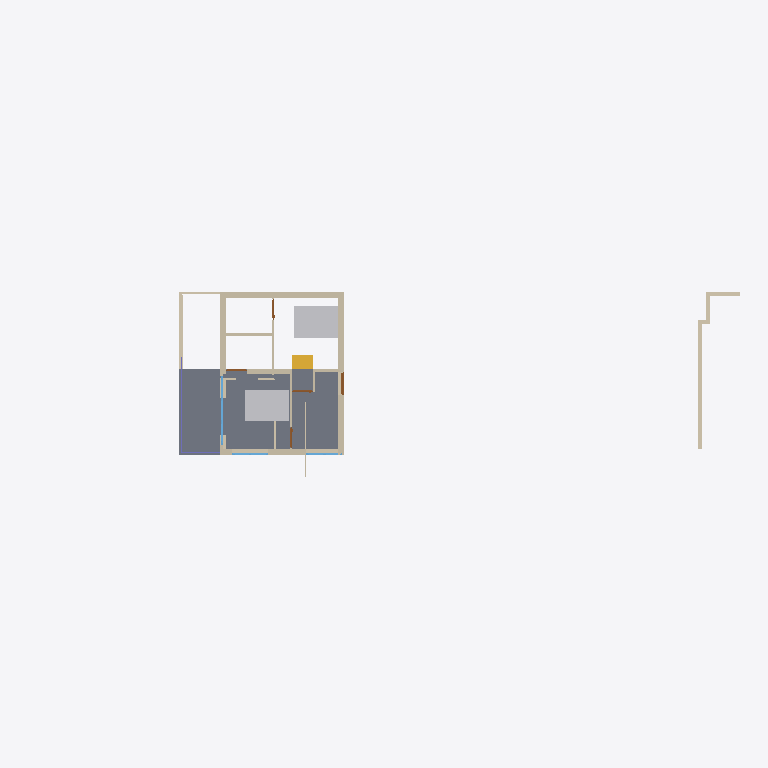
Plan cut of the same IFC building model at storey 'FF' (level 3.45 m, cut at 4.85 m), seen from above with north up, elements coloured by IFC class: 23 walls (beige), 5 doors (brown), 3 windows (light blue), 2 other elements (light grey), 2 columns (violet), 1 slab (grey), 1 stair (yellow). Cut surfaces are drawn darker.
Extent 30.8 m × 9.2 m × 6.8 m (x, y, z). Storeys (3): 00 at 0.00 m; GF at 0.45 m; FF at 3.45 m. Elements (200): 117 IfcColumn, 45 IfcWall, 11 IfcFurniture, 9 IfcDoor, 8 IfcWindow, 6 IfcSlab, 4 IfcStair.

HEADER;
FILE_DESCRIPTION(('ViewDefinition[DesignTransferView]'),'2;1');
FILE_NAME('Balan.ifc','2025-03-27T13:32:19+05:30',(''),(''),'IfcOpenShell 0.8.2-alpha250320','Bonsai 0.8.2-alpha250320-2a2bfea','');
FILE_SCHEMA(('IFC4X3'));
ENDSEC;
DATA;
#1=IFCPROJECT('0fKeD_Ru58bOtK7U1uNlS3',$,'My Project',$,$,$,$,(#14,#26),#9);
#31=IFCSITE('01QslrvB9BRPsk6n6XR8aP',$,'My Site',$,$,#54,$,$,$,$,$,$,$,$);
#5966=IFCSITE('0qwiMYZ3f0vP4DqMJ3XU4j',$,'Plane',$,$,#5980,#5975,$,$,$,$,$,$,$);
#37=IFCBUILDING('1S6yHdu4b22vEqr_tDP6od',$,'My Building',$,$,#60,$,$,$,$,$,$);
#43=IFCBUILDINGSTOREY('046zvutq9CS8v$62$ctl50',$,'GF',$,$,#2630,$,$,$,$);
#4555=IFCBUILDINGSTOREY('3vMk7vERDCuQmsrnUb_7x1',$,'FF',$,$,#4576,$,$,$,$);
#5950=IFCBUILDINGSTOREY('0SAVTQ2zbEQvknbmS8cMhH',$,'00',$,$,#5965,$,$,$,$);
#4092=IFCSLAB('2fFiN3tAjCBf1D4XaowWv2',$,'Slab',$,$,#11064,#4103,$,$);
#5209=IFCFURNITURE('2CP6cAKkHD1g13XRg9XBGm',$,'Furniture',$,$,#22051,#5218,$,$);
#5231=IFCFURNITURE('0m5oXHXLzFPeP1PMVPfymD',$,'Furniture',$,$,#11375,#5244,$,$);
#4704=IFCWALL('14XXtytrf0uhsKTiMJEUk0',$,'Wall',$,$,#11450,#4715,$,$);
#4729=IFCWALL('2mcUZwO19C1PpPsXpA85u9',$,'Wall',$,$,#15457,#4740,$,$);
#4518=IFCWALL('3Kc$ov29nBtexQrqfxnvvH',$,'Wall',$,$,#11445,#4529,$,$);
#1611=IFCWALL('24aHCIv$X0XOGQ9pccLHfF',$,'Wall',$,$,#2826,#1622,$,$);
#4973=IFCWALL('2yk2Uj6vD6agwiJH5zQ5vn',$,'Wall',$,$,#22018,#4984,$,$);
#5728=IFCSTAIR('3pPnADJFT5EQTMl3AgMOWv',$,'Stair',$,$,#22056,#5797,$,$);
#5547=IFCWALL('0$OUDePb9DUf5GMxal8iQo',$,'Wall',$,$,#21927,#5558,$,$);
#158=IFCWALL('1MP4p8sWfCVAGE573LRi7L',$,'Wall',$,$,#10901,#169,$,$);
#5302=IFCWALL('3lIQztlw58Tee2Xxuo6CGG',$,'Wall',$,$,#11405,#5313,$,$);
#21641=IFCWINDOW('2DsM6HY3r6I8v4qLEZVti6',$,'Window',$,$,#21720,#21650,$,2.09999990463257,3.0,$,$,$);
#1686=IFCWALL('0ySR_lxz5DDe1TM3fbIben',$,'Wall',$,$,#2786,#1697,$,$);
#20179=IFCWALL('3uDwUqAv1BquBp33INWZ7E',$,'Wall',$,$,#21548,#20190,$,$);
#5257=IFCWALL('1JwBry0jTFcu2OOrK$6IZ3',$,'Wall',$,$,#11400,#5268,$,$);
#5466=IFCWALL('3F$hdEWdvDXv3RQCtd5lTu',$,'Wall',$,$,#11420,#5477,$,$);
#1636=IFCWALL('2zgEsPJGr3MBsviVIrDNb4',$,'Wall',$,$,#2831,#1647,$,$);
#21294=IFCCOLUMN('1jV6P5XpTCXO0Sr6AFcEAX',$,'Column',$,$,#21325,#21309,$,$);
#11224=IFCWALL('1dJWALQi96O858V0yX6xdN',$,'Wall',$,$,#21543,#11235,$,$);
#838=IFCWALL('1eQUoEx$1Db9nflAB4ENO_',$,'Wall',$,$,#15941,#849,$,$);
#9701=IFCWALL('1uOSQwn7XBh8gVsL2Uo$4C',$,'Wall',$,$,#15413,#9712,$,$);
#1044=IFCWALL('1LzqDRT25AFf9JUevbNIHB',$,'Wall',$,$,#10960,#1055,$,$);
#16232=IFCWINDOW('2VkCdZWaLFKv3cwo8bjMYN',$,'Window',$,$,#16273,#16240,$,$,$,$,$,$);
#16274=IFCWINDOW('389cIDi$b47OaZyIgNahBy',$,'Window',$,$,#20083,#16282,$,$,$,$,$,$);
#10574=IFCDOOR('2zRZOlWff79vT6UqNynHsZ',$,'Door',$,$,#11460,#10609,$,2.09999990463257,0.899999976158142,$,$,$);
#1117=IFCWALL('3HKogU2qbCUBXXLK5y8lep',$,'Wall',$,$,#2816,#1128,$,$);
#3242=IFCWALL('2cLVu5jUDCxwluuK8uq7jq',$,'Wall',$,$,#3343,#3253,$,$);
#1661=IFCWALL('3a_MWlWdfFpBZaP1$yHX_C',$,'Wall',$,$,#2836,#1672,$,$);
#20006=IFCWALL('327TF$Hi5CS9toFs1DNIYC',$,'Wall',$,$,#20067,#20017,$,$);
#10772=IFCDOOR('1tdakyzHX5TA0hOE1zYylx',$,'Door',$,$,#11470,#10780,$,2.09999990463257,0.899999976158142,$,$,$);
#10474=IFCDOOR('1_$LJx1wv9Suz6M2fmMOAk',$,'Door',$,$,#11455,#10483,$,2.09999990463257,0.899999976158142,$,$,$);
#15979=IFCDOOR('2fsiIZyZLBtRyMcX61apDF',$,'Door',$,$,#16065,#16014,$,2.09999990463257,0.899999976158142,$,$,$);
#9337=IFCWALL('2mgmtit4j4IQaZH0DwgL1W',$,'Wall',$,$,#11430,#9348,$,$);
#10698=IFCDOOR('0gvibzYUz4Pw1RWgzmiyue',$,'Door',$,$,#22046,#10706,$,2.09999990463257,0.899999976158142,$,$,$);
#21326=IFCCOLUMN('2IHBxBgyP0zejEk4Q7d7$F',$,'Column',$,$,#21364,#21337,$,$);
#15520=IFCWALL('2eMpIPypn03fccEkABfuE6',$,'Wall',$,$,#15587,#15531,$,$);
ENDSEC;